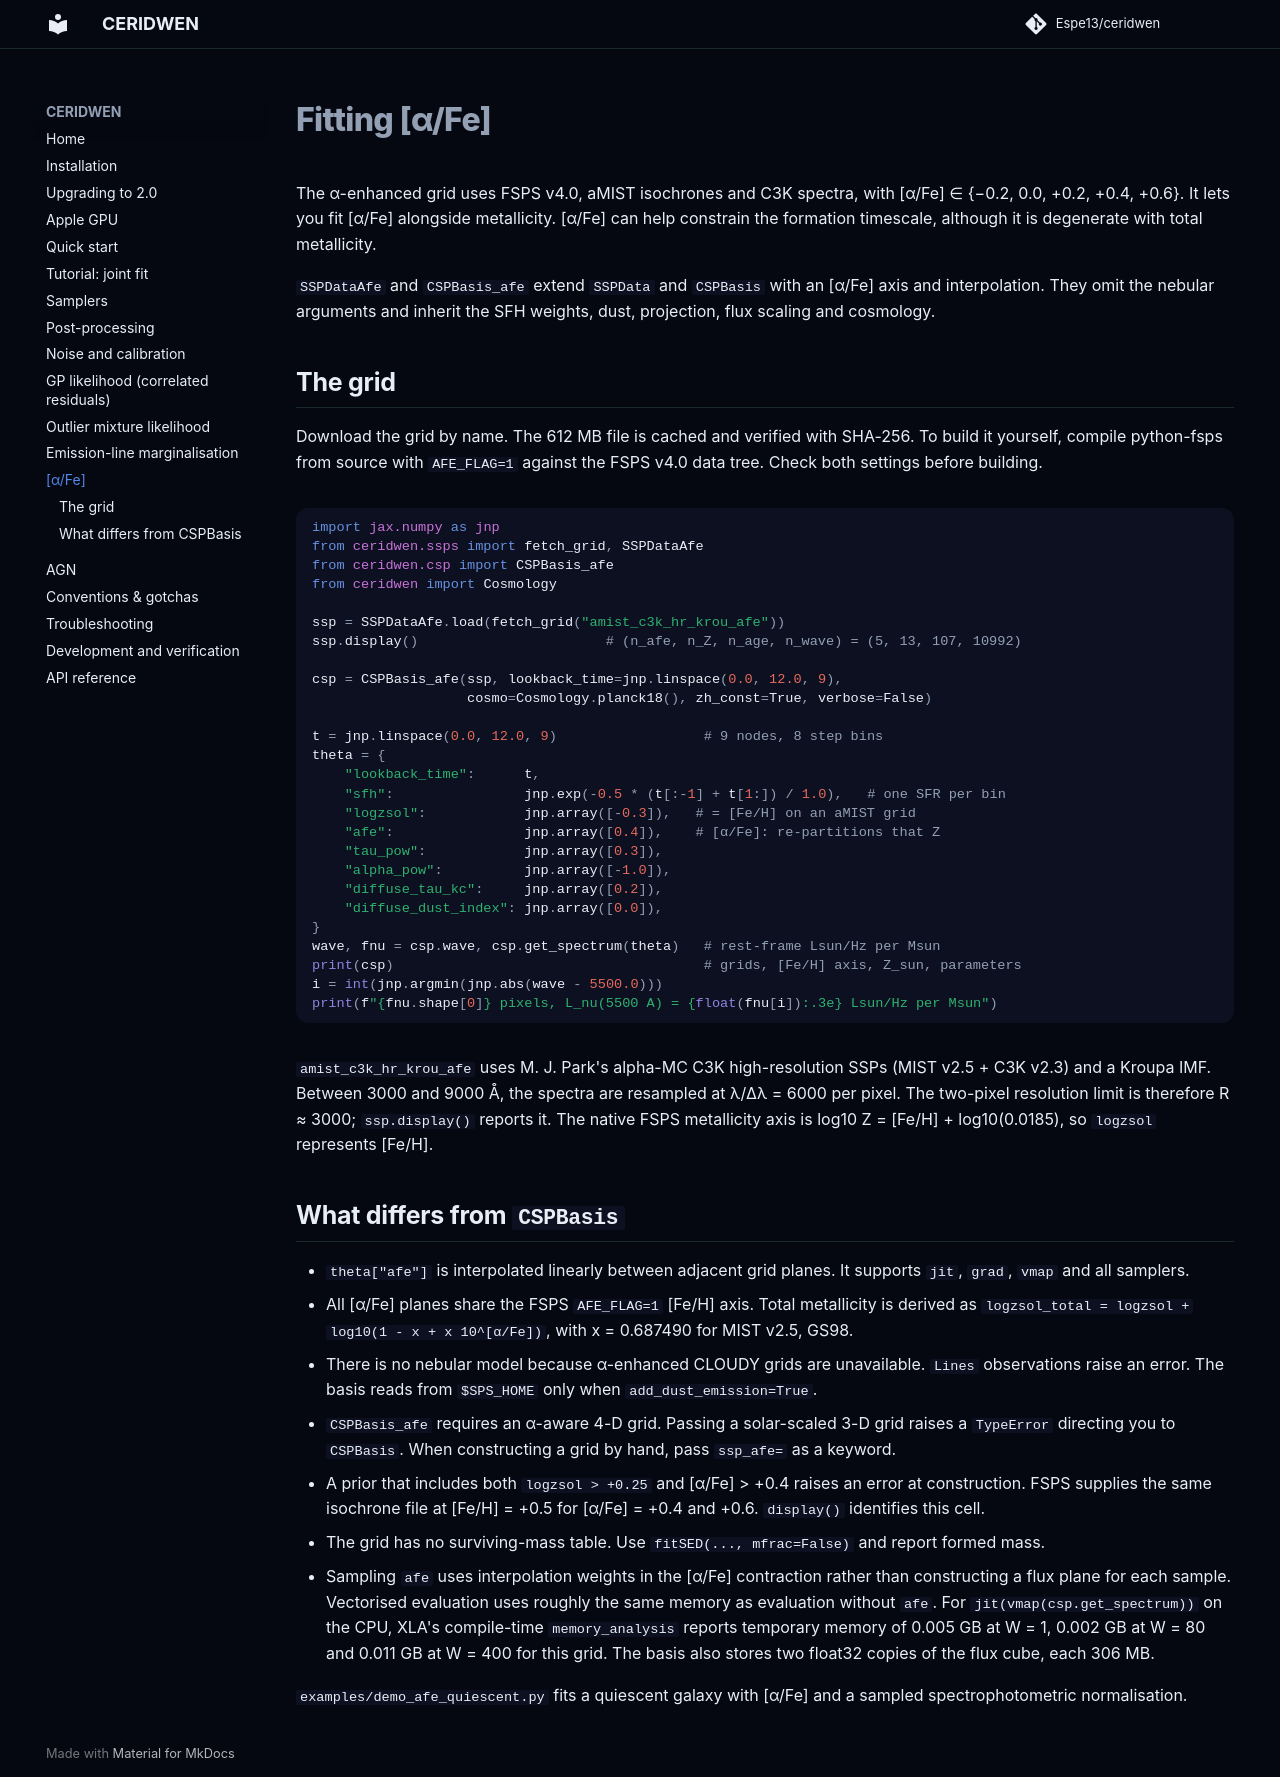

repository: Espe13/ceridwen · page: afe/index.html · generator: mkdocs

# Fitting [α/Fe]

The α-enhanced grid uses FSPS v4.0, aMIST isochrones and C3K spectra, with
[α/Fe] ∈ {−0.2, 0.0, +0.2, +0.4, +0.6}. It lets you fit [α/Fe] alongside
metallicity. [α/Fe] can help constrain the formation timescale, although it is
degenerate with total metallicity.

`SSPDataAfe` and `CSPBasis_afe` extend `SSPData` and `CSPBasis` with an [α/Fe]
axis and interpolation. They omit the nebular arguments and inherit the SFH
weights, dust, projection, flux scaling and cosmology.

## The grid

Download the grid by name. The 612 MB file is cached and verified with SHA-256.
To build it yourself, compile python-fsps from source with `AFE_FLAG=1` against
the FSPS v4.0 data tree. Check both settings before building.

```python
import jax.numpy as jnp
from ceridwen.ssps import fetch_grid, SSPDataAfe
from ceridwen.csp import CSPBasis_afe
from ceridwen import Cosmology

ssp = SSPDataAfe.load(fetch_grid("amist_c3k_hr_krou_afe"))
ssp.display()                       # (n_afe, n_Z, n_age, n_wave) = (5, 13, 107, 10992)

csp = CSPBasis_afe(ssp, lookback_time=jnp.linspace(0.0, 12.0, 9),
                   cosmo=Cosmology.planck18(), zh_const=True, verbose=False)

t = jnp.linspace(0.0, 12.0, 9)                  # 9 nodes, 8 step bins
theta = {
    "lookback_time":      t,
    "sfh":                jnp.exp(-0.5 * (t[:-1] + t[1:]) / 1.0),   # one SFR per bin
    "logzsol":            jnp.array([-0.3]),   # = [Fe/H] on an aMIST grid
    "afe":                jnp.array([0.4]),    # [α/Fe]: re-partitions that Z
    "tau_pow":            jnp.array([0.3]),
    "alpha_pow":          jnp.array([-1.0]),
    "diffuse_tau_kc":     jnp.array([0.2]),
    "diffuse_dust_index": jnp.array([0.0]),
}
wave, fnu = csp.wave, csp.get_spectrum(theta)   # rest-frame Lsun/Hz per Msun
print(csp)                                      # grids, [Fe/H] axis, Z_sun, parameters
i = int(jnp.argmin(jnp.abs(wave - 5500.0)))
print(f"{fnu.shape[0]} pixels, L_nu(5500 A) = {float(fnu[i]):.3e} Lsun/Hz per Msun")
```

`amist_c3k_hr_krou_afe` uses M. J. Park's alpha-MC C3K high-resolution SSPs
(MIST v2.5 + C3K v2.3) and a Kroupa IMF. Between 3000 and 9000 Å, the spectra
are resampled at λ/Δλ = 6000 per pixel. The two-pixel resolution limit is
therefore R ≈ 3000; `ssp.display()` reports it. The native FSPS metallicity
axis is log10 Z = [Fe/H] + log10(0.0185), so `logzsol` represents [Fe/H].

## What differs from `CSPBasis`

- `theta["afe"]` is interpolated linearly between adjacent grid planes. It supports
  `jit`, `grad`, `vmap` and all samplers.
- All [α/Fe] planes share the FSPS `AFE_FLAG=1` [Fe/H] axis. Total metallicity
  is derived as `logzsol_total = logzsol + log10(1 - x + x 10^[α/Fe])`, with
  x = 0.687490 for MIST v2.5, GS98.
- There is no nebular model because α-enhanced CLOUDY grids are unavailable.
  `Lines` observations raise an error. The basis reads from `$SPS_HOME` only
  when `add_dust_emission=True`.
- `CSPBasis_afe` requires an α-aware 4-D grid. Passing a solar-scaled 3-D grid
  raises a `TypeError` directing you to `CSPBasis`. When constructing a grid
  by hand, pass `ssp_afe=` as a keyword.
- A prior that includes both `logzsol > +0.25` and [α/Fe] > +0.4 raises an error
  at construction. FSPS supplies the same isochrone file at [Fe/H] = +0.5 for
  [α/Fe] = +0.4 and +0.6. `display()` identifies this cell.
- The grid has no surviving-mass table. Use `fitSED(..., mfrac=False)` and
  report formed mass.
- Sampling `afe` uses interpolation weights in the [α/Fe] contraction rather
  than constructing a flux plane for each sample. Vectorised evaluation uses
  roughly the same memory as evaluation without `afe`. For
  `jit(vmap(csp.get_spectrum))` on the CPU, XLA's compile-time `memory_analysis`
  reports temporary memory of 0.005 GB at W = 1, 0.002 GB at W = 80 and
  0.011 GB at W = 400 for this grid. The basis also stores two float32 copies
  of the flux cube, each 306 MB.

`examples/demo_afe_quiescent.py` fits a quiescent galaxy with [α/Fe] and a
sampled spectrophotometric normalisation.
